Run: headless pygame with SDL's dummy video driver; simulated clock (each Clock.tick advances the game by its frame time, no real sleeping); random seed 0; keys injected as events and as key.get_pressed() state; no mouse input.
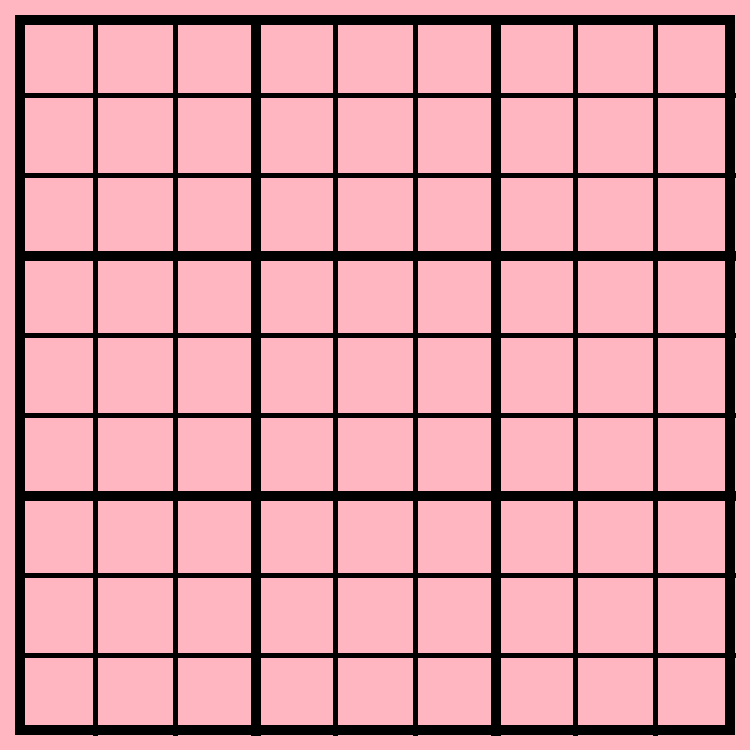
Frame 1 of 4 · flips 1–60 · no input
Frame 2 of 4 · flips 61–180 · tapped SPACE, RETURN · held RIGHT (→), D · screen unchanged from frame 1, image omitted
Frame 3 of 4 · flips 181–300 · held DOWN (↓), S · screen unchanged from frame 2, image omitted
Frame 4 of 4 · flips 301–420 · held LEFT (←), A, UP (↑), W · screen unchanged from frame 3, image omitted

The pygame program that drew these frames:

import pygame
import sys

# Initialize Pygame
# will go in main function?
pygame.init()

# Set up the display
width = 750
height = 750
screen = pygame.display.set_mode((width, height))
pygame.display.set_caption("Sudoku Grid")

# Define colors
PINK = (255, 182, 193)
BLACK = (0, 0, 0)

def __init__(self, width, height, screen, difficulty):
    self.width = width
    self.height = height
    self.screen = screen
    self.difficulty = difficulty

def draw():
    # gives us a pink background
    screen.fill(PINK)
    # draws outside rectangle
    pygame.draw.rect(screen, BLACK, pygame.Rect(15, 15, 720, 720), 10)
    i = 1
    while (i * 80) < 720:
        if i % 3 != 0:
            line_width = 5
        else:
            line_width = 10

        # draws vertical lines
        pygame.draw.line(screen, BLACK, pygame.Vector2(((i * 80) + 15), 15), pygame.Vector2(((i * 80) + 15), 735), line_width)
        # draws horizontal lines
        pygame.draw.line(screen, BLACK, pygame.Vector2(15, ((i * 80) + 15)), pygame.Vector2(735, ((i * 80) + 15)), line_width)
        i += 1

def game_loop():
    while True:
        for event in pygame.event.get():
            if event.type == pygame.QUIT:
                pygame.quit()
                sys.exit()

        # Fill the screen with white color
        # screen.fill(PINK)

        # calls draw grid function
        draw()

        # Update the display
        pygame.display.flip()

while 1:
    game_loop()

# Box dimensions and position
# box_width = 100
# box_height = 100
# box_x = (800 - box_width) // 2
# box_y = (600 - box_height) // 2

# grid width + height


# Main game loop
